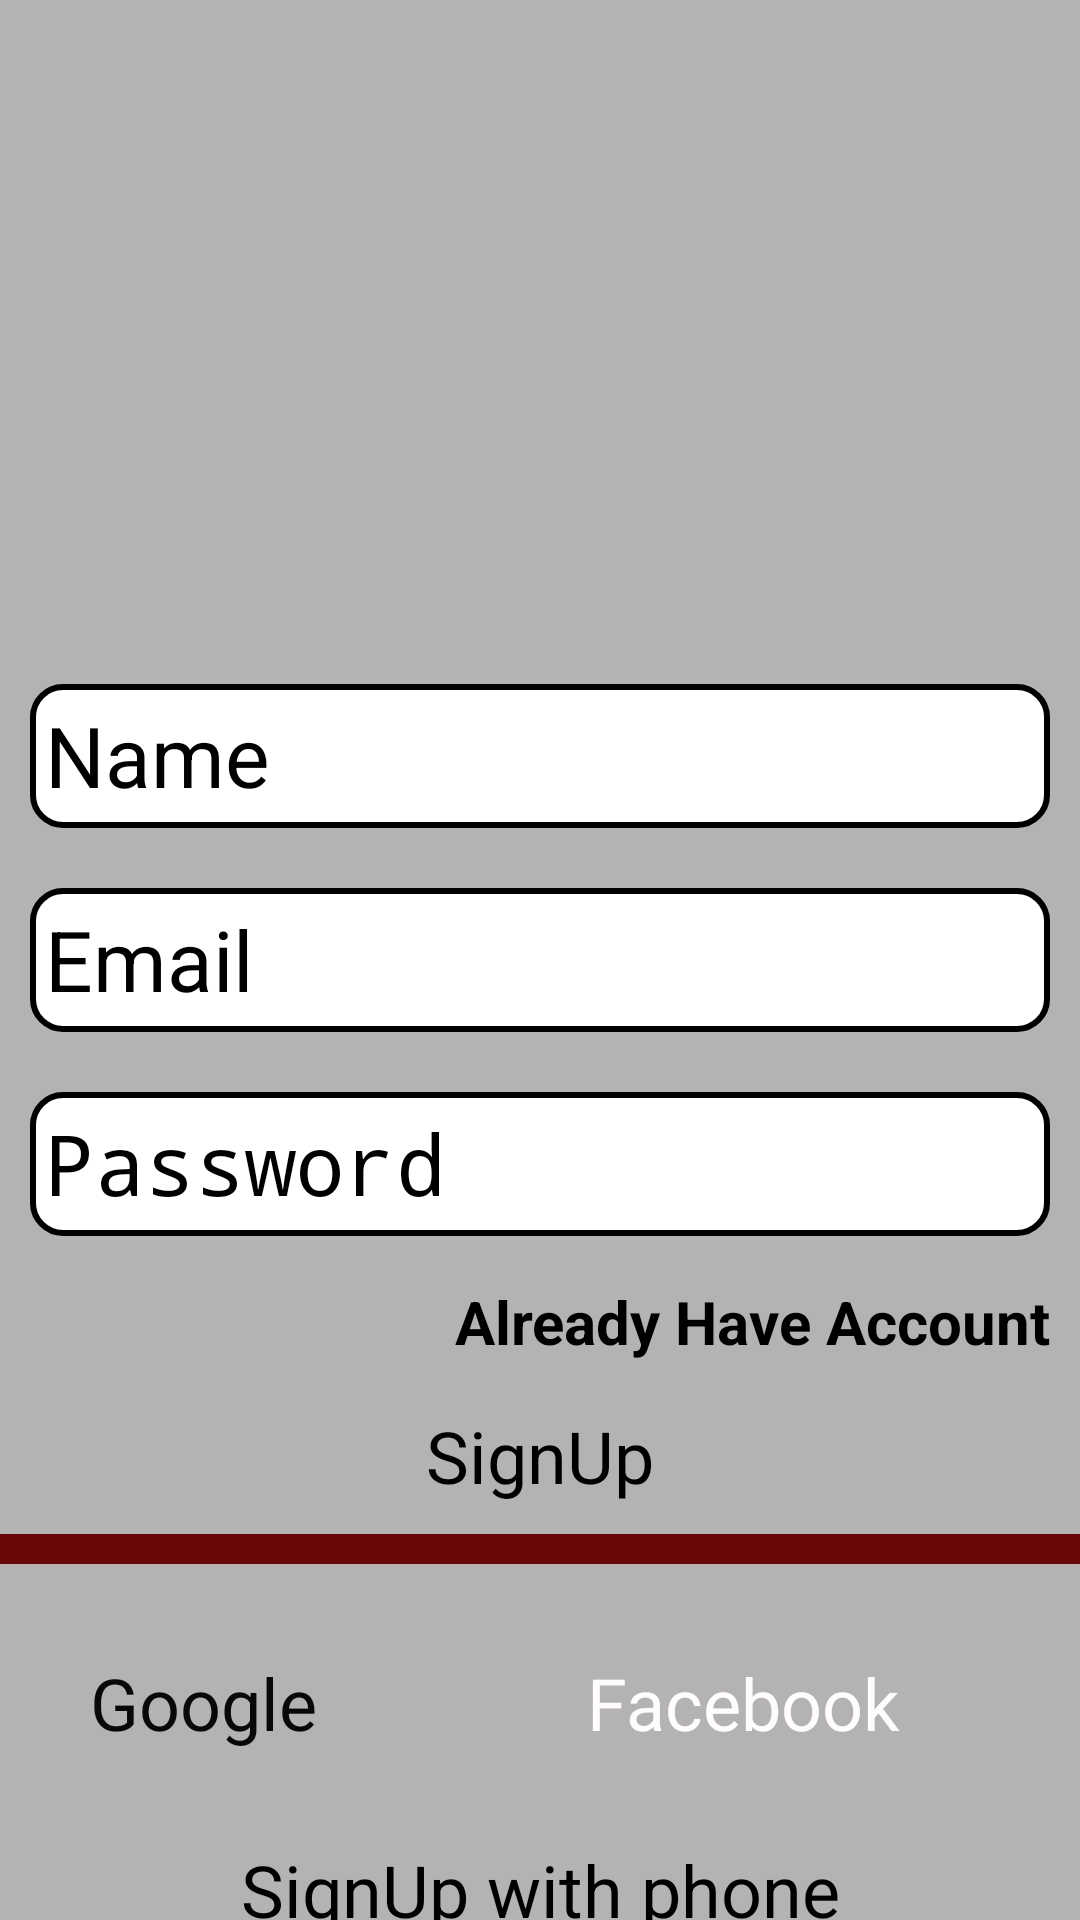

Android layout source for this screen:
<!-- AndroidManifest.xml: application theme Theme.VideoCallApplication -->
<!-- res/layout/activity_login.xml -->
<?xml version="1.0" encoding="utf-8"?>
<LinearLayout xmlns:android="http://schemas.android.com/apk/res/android"
    xmlns:app="http://schemas.android.com/apk/res-auto"
    xmlns:tools="http://schemas.android.com/tools"
    android:layout_width="match_parent"
    android:layout_height="match_parent"
    android:background="#680707"
    android:orientation="vertical"
    tools:context=".LoginActivity">

    <LinearLayout
        android:layout_width="match_parent"
        android:layout_height="wrap_content"
        android:background="#B5B2B2"
        android:gravity="center"
        android:orientation="vertical"
        android:paddingTop="70dp">

        <ImageView
            android:id="@+id/imageView3"
            android:layout_width="163dp"
            android:layout_height="128dp"
            app:srcCompat="@drawable/video" />

        <EditText
            android:id="@+id/username"
            android:layout_width="match_parent"
            android:layout_height="wrap_content"
            android:layout_marginLeft="10dp"
            android:layout_marginTop="30dp"
            android:layout_marginRight="10dp"
            android:layout_marginBottom="10dp"
            android:background="@drawable/shape"
            android:ems="10"
            android:hint="Name"
            android:inputType="textPersonName"
            android:minHeight="48dp"
            android:padding="5dp"
            android:textSize="28sp" />

        <EditText
            android:id="@+id/email"
            android:layout_width="match_parent"
            android:layout_height="wrap_content"
            android:layout_margin="10dp"
            android:background="@drawable/shape"
            android:ems="10"
            android:hint="Email"
            android:inputType="textEmailAddress"
            android:minHeight="48dp"
            android:padding="5dp"
            android:textSize="28sp"
            tools:ignore="SpeakableTextPresentCheck,TouchTargetSizeCheck" />

        <EditText
            android:id="@+id/password"
            android:layout_width="match_parent"
            android:layout_height="wrap_content"
            android:layout_margin="10dp"
            android:background="@drawable/shape"
            android:ems="10"
            android:hint="Password"
            android:inputType="textPassword"
            android:minHeight="48dp"
            android:padding="5dp"
            android:textSize="28sp"
            tools:ignore="SpeakableTextPresentCheck" />

        <TextView
            android:id="@+id/alreadyhaveaccount"
            android:layout_width="wrap_content"
            android:layout_height="wrap_content"
            android:layout_gravity="right"
            android:layout_marginEnd="5dp"
            android:padding="5dp"
            android:text="Already Have Account"
            android:textSize="20sp"
            android:textStyle="bold" />

        <Button
            android:id="@+id/signup"
            android:layout_width="wrap_content"
            android:layout_height="wrap_content"
            android:padding="10dp"
            android:text="SignUp"
            android:textColorHighlight="#EE0E0E"
            android:textColorLink="#A80F0F"
            android:textSize="24sp"
            app:cornerRadius="10dp"
            app:rippleColor="#C91515" />

    </LinearLayout>

    <LinearLayout
        android:layout_width="match_parent"
        android:layout_height="wrap_content"
        android:layout_marginTop="10dp"
        android:background="#B5B2B2"
        android:orientation="horizontal">

        <Button
            android:id="@+id/googlesignup"
            android:layout_width="wrap_content"
            android:layout_height="wrap_content"
            android:layout_margin="20dp"
            android:layout_weight="1"
            android:backgroundTint="@color/white"
            android:padding="10dp"
            android:text="Google"
            android:textColor="#080809"
            android:textSize="24sp"
            app:cornerRadius="10dp" />

        <Button
            android:id="@+id/button"
            android:layout_width="wrap_content"
            android:layout_height="wrap_content"
            android:layout_margin="20dp"
            android:layout_weight="1"
            android:backgroundTint="#4E65E7"
            android:padding="10dp"
            android:text="Facebook"
            android:textColor="#FFFCFC"
            android:textSize="24sp"
            app:cornerRadius="10dp" />


    </LinearLayout>

    <TextView
        android:id="@+id/textView3"
        android:layout_width="match_parent"
        android:layout_height="match_parent"
        android:background="#B5B2B2"
        android:gravity="center"
        android:text="SignUp with phone"
        android:textSize="24sp" />

</LinearLayout>
<!-- resources referenced by this layout -->
<resources>
  <!-- drawable shape (drawable) -->
  <?xml version="1.0" encoding="utf-8"?>
  <shape xmlns:android="http://schemas.android.com/apk/res/android">
  <corners
  android:bottomLeftRadius="10dp"
      android:bottomRightRadius="10dp"
      android:topLeftRadius="10dp"
      android:topRightRadius="10dp"
      />
  
      <solid
  android:color="@color/white"
          />
  
      <stroke
  android:width="2dp"
          android:color="@color/black"
          />
  </shape>
  <!-- drawable video: png bitmap (drawable, 26802 bytes) -->
  <style name="Theme.VideoCallApplication" parent="Theme.MaterialComponents.DayNight.DarkActionBar">
          
          <item name="colorPrimary">@color/purple_200</item>
          <item name="colorPrimaryVariant">@color/purple_700</item>
          <item name="colorOnPrimary">@color/black</item>
          
          <item name="colorSecondary">@color/teal_200</item>
          <item name="colorSecondaryVariant">@color/teal_200</item>
          <item name="colorOnSecondary">@color/black</item>
          
          <item name="android:statusBarColor" tools:targetApi="l">?attr/colorPrimaryVariant</item>
          
      </style>
  <!-- not gathered from this repository: default colours our renderer supplied (Android Studio template values) -->
  <color name="purple_200">#FFBB86FC</color>
  <color name="purple_700">#FF3700B3</color>
  <color name="teal_200">#FF03DAC5</color>
  <color name="black">#FF000000</color>
  <color name="white">#FFFFFFFF</color>
</resources>
